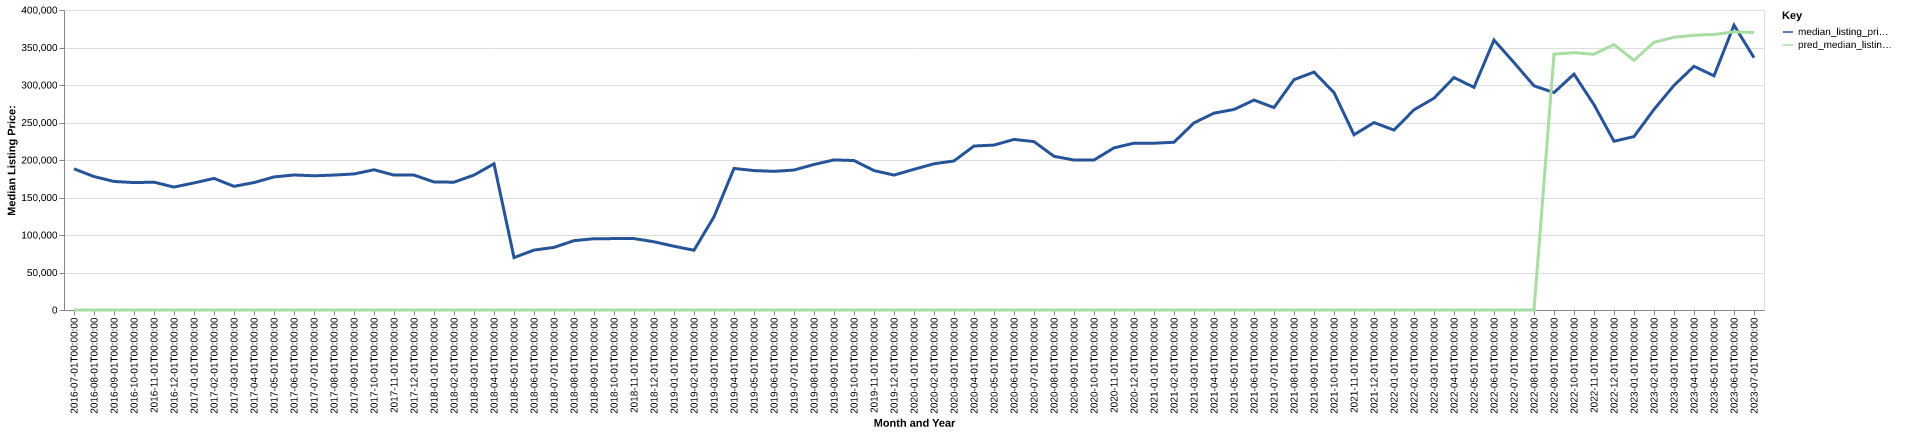

The data file committed next to this chart (first rows):
date, time_idx, median_listing_price, thirty_year_interest_rate_five, month, county_name, active_listing_count, median_days_on_market, pred_median_listing_price, month_year
2016-07-01, 0, 188200, 3.72, 7, amherst, va, 184.0, 73.0, 0, Jul-2016
2016-08-01, 1, 177938, 3.73, 8, amherst, va, 196.0, 73.0, 0, Aug-2016
2016-09-01, 2, 171400, 3.66, 9, amherst, va, 192.0, 86.0, 0, Sep-2016
2016-10-01, 3, 169900, 3.64, 10, amherst, va, 188.0, 78.0, 0, Oct-2016
2016-11-01, 4, 170425, 3.66, 11, amherst, va, 182.0, 88.0, 0, Nov-2016
2016-12-01, 5, 163900, 3.48, 12, amherst, va, 163.0, 98.0, 0, Dec-2016
2017-01-01, 6, 169450, 3.45, 1, amherst, va, 149.0, 101.0, 0, Jan-2017
2017-02-01, 7, 175450, 3.5, 2, amherst, va, 148.0, 110.0, 0, Feb-2017
2017-03-01, 8, 164900, 3.52, 3, amherst, va, 154.0, 108.0, 0, Mar-2017
2017-04-01, 9, 169900, 4.03, 4, amherst, va, 166.0, 66.0, 0, Apr-2017
2017-05-01, 10, 177413, 4.32, 5, amherst, va, 173.0, 59.0, 0, May-2017
2017-06-01, 11, 180025, 4.2, 6, amherst, va, 166.0, 73.0, 0, Jun-2017
2017-07-01, 12, 178950, 4.19, 7, amherst, va, 170.0, 82.0, 0, Jul-2017
2017-08-01, 13, 179900, 4.3, 8, amherst, va, 167.0, 87.0, 0, Aug-2017
2017-09-01, 14, 181400, 4.1, 9, amherst, va, 161.0, 80.0, 0, Sep-2017
2017-10-01, 15, 186988, 4.05, 10, amherst, va, 149.0, 84.0, 0, Oct-2017
2017-11-01, 16, 179900, 3.94, 11, amherst, va, 143.0, 88.0, 0, Nov-2017
2017-12-01, 17, 179900, 4.03, 12, amherst, va, 133.0, 97.0, 0, Dec-2017
2018-01-01, 18, 170675, 3.93, 1, amherst, va, 119.0, 105.0, 0, Jan-2018
2018-02-01, 19, 170425, 3.83, 2, amherst, va, 104.0, 119.0, 0, Feb-2018
2018-03-01, 20, 179900, 3.94, 3, amherst, va, 111.0, 107.0, 0, Mar-2018
2018-04-01, 21, 194950, 3.95, 4, amherst, va, 118.0, 58.0, 0, Apr-2018
2018-05-01, 22, 69900, 3.99, 5, amherst, va, 336.0, 74.0, 0, May-2018
2018-06-01, 23, 79900, 4.15, 6, amherst, va, 368.0, 81.0, 0, Jun-2018
2018-07-01, 24, 83475, 4.4, 7, amherst, va, 379.0, 87.0, 0, Jul-2018
2018-08-01, 25, 92475, 4.46, 8, amherst, va, 389.0, 101.0, 0, Aug-2018
2018-09-01, 26, 95000, 4.58, 9, amherst, va, 394.0, 105.0, 0, Sep-2018
2018-10-01, 27, 95200, 4.66, 10, amherst, va, 403.0, 103.0, 0, Oct-2018
2018-11-01, 28, 95225, 4.62, 11, amherst, va, 396.0, 98.0, 0, Nov-2018
2018-12-01, 29, 90975, 4.54, 12, amherst, va, 384.0, 109.0, 0, Dec-2018
2019-01-01, 30, 85000, 4.6, 1, amherst, va, 348.0, 122.0, 0, Jan-2019
2019-02-01, 31, 79700, 4.72, 2, amherst, va, 339.0, 144.0, 0, Feb-2019
2019-03-01, 32, 124329, 4.9, 3, amherst, va, 247.0, 125.0, 0, Mar-2019
2019-04-01, 33, 188750, 4.94, 4, amherst, va, 138.0, 84.0, 0, Apr-2019
2019-05-01, 34, 185900, 4.75, 5, amherst, va, 139.0, 68.0, 0, May-2019
2019-06-01, 35, 184900, 4.51, 6, amherst, va, 135.0, 77.0, 0, Jun-2019
2019-07-01, 36, 186600, 4.41, 7, amherst, va, 133.0, 83.0, 0, Jul-2019
2019-08-01, 37, 193998, 4.41, 8, amherst, va, 132.0, 80.0, 0, Aug-2019
2019-09-01, 38, 200144, 4.2, 9, amherst, va, 129.0, 72.0, 0, Sep-2019
2019-10-01, 39, 199280, 4.14, 10, amherst, va, 125.0, 67.0, 0, Oct-2019
2019-11-01, 40, 185900, 3.84, 11, amherst, va, 117.0, 72.0, 0, Nov-2019
2019-12-01, 41, 179900, 3.81, 12, amherst, va, 110.0, 82.0, 0, Dec-2019
2020-01-01, 42, 187600, 3.75, 1, amherst, va, 101.0, 97.0, 0, Jan-2020
2020-02-01, 43, 194950, 3.73, 2, amherst, va, 91.0, 82.0, 0, Feb-2020
2020-03-01, 44, 198713, 3.78, 3, amherst, va, 94.0, 56.0, 0, Mar-2020
2020-04-01, 45, 218650, 3.75, 4, amherst, va, 95.0, 56.0, 0, Apr-2020
2020-05-01, 46, 219900, 3.74, 5, amherst, va, 78.0, 60.0, 0, May-2020
2020-06-01, 47, 227450, 3.72, 6, amherst, va, 67.0, 62.0, 0, Jun-2020
2020-07-01, 48, 224500, 3.49, 7, amherst, va, 69.0, 62.0, 0, Jul-2020
2020-08-01, 49, 204925, 3.65, 8, amherst, va, 63.0, 75.0, 0, Aug-2020
2020-09-01, 50, 199963, 3.33, 9, amherst, va, 59.0, 80.0, 0, Sep-2020
2020-10-01, 51, 199975, 3.28, 10, amherst, va, 60.0, 56.0, 0, Oct-2020
2020-11-01, 52, 216150, 3.21, 11, amherst, va, 59.0, 66.0, 0, Nov-2020
2020-12-01, 53, 222475, 3.07, 12, amherst, va, 46.0, 62.0, 0, Dec-2020
2021-01-01, 54, 222400, 2.99, 1, amherst, va, 44.0, 64.0, 0, Jan-2021
2021-02-01, 55, 223675, 2.93, 2, amherst, va, 36.0, 68.0, 0, Feb-2021
2021-03-01, 56, 249500, 2.88, 3, amherst, va, 38.0, 37.0, 0, Mar-2021
2021-04-01, 57, 262450, 2.84, 4, amherst, va, 43.0, 39.0, 0, Apr-2021
2021-05-01, 58, 267400, 2.71, 5, amherst, va, 40.0, 46.0, 0, May-2021
2021-06-01, 59, 279900, 2.79, 6, amherst, va, 43.0, 50.0, 0, Jun-2021
... 25 more rows
